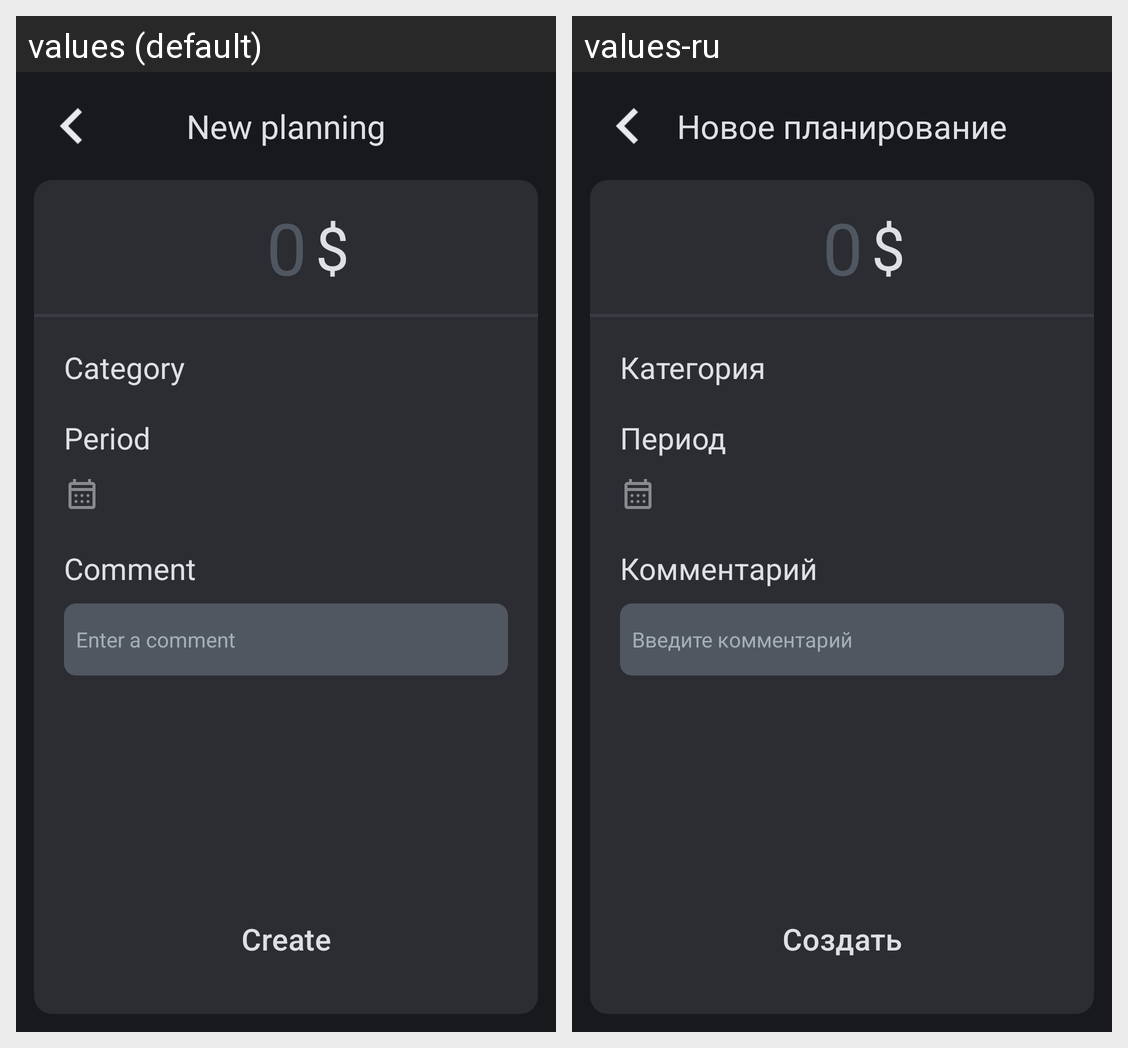

The Android screen above is rendered under two locales of the same app. Produce the string resources it draws, with the default and per-locale values.
Android screen res/layout/fragment_add_planning.xml rendered under 2 locales, left to right: values (default), values-ru. Device: Nexus 5 (rendered at 1080×1920; each locale shown at half size, 540×960, under a caption strip naming it); theme Theme.FinanceApp.
Strings drawn on this screen, with the default value and each locale's value (text and hints the layout hard-codes, and strings that could not be matched under every locale, appear in the picture but are not listed):

new_planning
  values: New planning
  values-ru: Новое планирование

category
  values: Category
  values-ru: Категория

period
  values: Period
  values-ru: Период

comment
  values: Comment
  values-ru: Комментарий

comment_hint
  values: Enter a comment
  values-ru: Введите комментарий

create_btn
  values: Create
  values-ru: Создать
